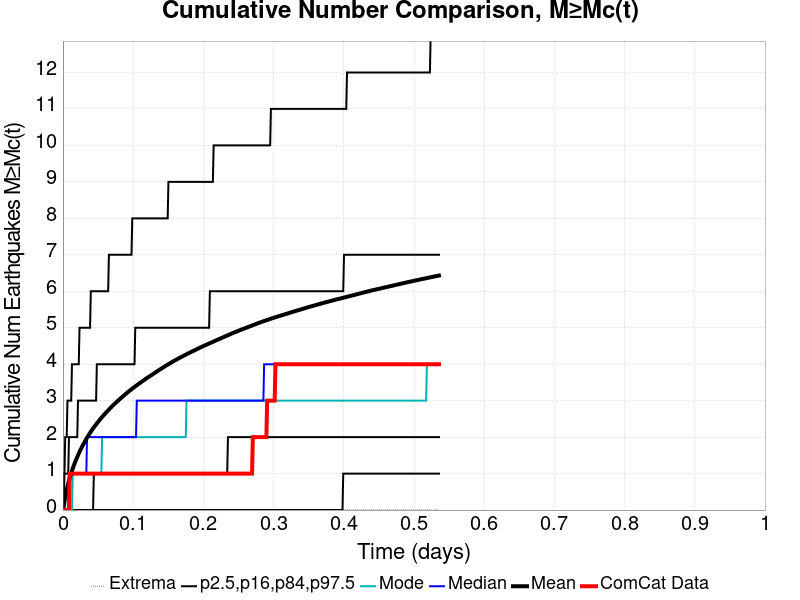

The table this chart was drawn from, first rows:
Time (days), ComCat Data, Simulation Mean, Simulation Median, Simulation Mode, Simulation Minimum, Simulation Maximum, 2.5 %-ile, 16 %-ile, 84 %-ile, 97.5 %-ile
0.0, 0.0, 0.0, 0.0, 0.0, 0.0, 0.0, 0.0, 0.0, 0.0, 0.0
0.001073, 0.0, 0.09667, 0.0, 0.0, 0.0, 21.0, 0.0, 0.0, 0.0, 1.0
0.002147, 0.0, 0.2283, 0.0, 0.0, 0.0, 52.0, 0.0, 0.0, 1.0, 1.0
0.00322, 0.0, 0.3465, 0.0, 0.0, 0.0, 78.0, 0.0, 0.0, 1.0, 2.0
0.004293, 0.0, 0.4526, 0.0, 0.0, 0.0, 95.0, 0.0, 0.0, 1.0, 2.0
0.005367, 0.0, 0.5503, 0.0, 0.0, 0.0, 121.0, 0.0, 0.0, 1.0, 2.0
0.00644, 0.0, 0.6409, 0.0, 0.0, 0.0, 142.0, 0.0, 0.0, 1.0, 3.0
0.007514, 0.0, 0.7249, 0.0, 0.0, 0.0, 160.0, 0.0, 0.0, 1.0, 3.0
0.008587, 0.0, 0.8026, 1.0, 0.0, 0.0, 173.0, 0.0, 0.0, 2.0, 3.0
0.00966, 1.0, 0.8766, 1.0, 0.0, 0.0, 193.0, 0.0, 0.0, 2.0, 3.0
0.01073, 1.0, 0.9465, 1.0, 0.0, 0.0, 215.0, 0.0, 0.0, 2.0, 3.0
0.01181, 1.0, 1.013, 1.0, 0.0, 0.0, 245.0, 0.0, 0.0, 2.0, 3.0
0.01288, 1.0, 1.077, 1.0, 0.0, 0.0, 284.0, 0.0, 0.0, 2.0, 4.0
0.01395, 1.0, 1.138, 1.0, 1.0, 0.0, 326.0, 0.0, 0.0, 2.0, 4.0
0.01503, 1.0, 1.196, 1.0, 1.0, 0.0, 353.0, 0.0, 0.0, 2.0, 4.0
0.0161, 1.0, 1.251, 1.0, 1.0, 0.0, 397.0, 0.0, 0.0, 2.0, 4.0
0.01717, 1.0, 1.305, 1.0, 1.0, 0.0, 434.0, 0.0, 0.0, 2.0, 4.0
0.01825, 1.0, 1.358, 1.0, 1.0, 0.0, 460.0, 0.0, 0.0, 2.0, 4.0
0.01932, 1.0, 1.407, 1.0, 1.0, 0.0, 498.0, 0.0, 0.0, 2.0, 4.0
0.02039, 1.0, 1.456, 1.0, 1.0, 0.0, 526.0, 0.0, 0.0, 2.0, 4.0
0.02147, 1.0, 1.503, 1.0, 1.0, 0.0, 547.0, 0.0, 0.0, 3.0, 4.0
0.02254, 1.0, 1.551, 1.0, 1.0, 0.0, 567.0, 0.0, 0.0, 3.0, 4.0
0.02361, 1.0, 1.595, 1.0, 1.0, 0.0, 581.0, 0.0, 0.0, 3.0, 5.0
0.02469, 1.0, 1.639, 1.0, 1.0, 0.0, 608.0, 0.0, 0.0, 3.0, 5.0
0.02576, 1.0, 1.682, 1.0, 1.0, 0.0, 633.0, 0.0, 0.0, 3.0, 5.0
0.02683, 1.0, 1.721, 1.0, 1.0, 0.0, 651.0, 0.0, 0.0, 3.0, 5.0
0.02791, 1.0, 1.762, 1.0, 1.0, 0.0, 668.0, 0.0, 0.0, 3.0, 5.0
0.02898, 1.0, 1.802, 1.0, 1.0, 0.0, 685.0, 0.0, 0.0, 3.0, 5.0
0.03005, 1.0, 1.839, 1.0, 1.0, 0.0, 693.0, 0.0, 0.0, 3.0, 5.0
0.03113, 1.0, 1.876, 1.0, 1.0, 0.0, 707.0, 0.0, 0.0, 3.0, 5.0
0.0322, 1.0, 1.913, 1.0, 1.0, 0.0, 718.0, 0.0, 0.0, 3.0, 5.0
0.03327, 1.0, 1.949, 1.0, 1.0, 0.0, 735.0, 0.0, 0.0, 3.0, 5.0
0.03435, 1.0, 1.984, 2.0, 1.0, 0.0, 752.0, 0.0, 0.0, 3.0, 5.0
0.03542, 1.0, 2.019, 2.0, 1.0, 0.0, 776.0, 0.0, 0.0, 3.0, 5.0
0.03649, 1.0, 2.052, 2.0, 1.0, 0.0, 812.0, 0.0, 0.0, 3.0, 5.0
0.03757, 1.0, 2.085, 2.0, 1.0, 0.0, 845.0, 0.0, 0.0, 3.0, 5.0
0.03864, 1.0, 2.117, 2.0, 1.0, 0.0, 869.0, 0.0, 0.0, 3.0, 5.0
0.03971, 1.0, 2.148, 2.0, 1.0, 0.0, 907.0, 0.0, 0.0, 3.0, 6.0
0.04079, 1.0, 2.179, 2.0, 1.0, 0.0, 945.0, 0.0, 0.0, 3.0, 6.0
0.04186, 1.0, 2.209, 2.0, 1.0, 0.0, 973.0, 0.0, 0.0, 3.0, 6.0
0.04293, 1.0, 2.238, 2.0, 1.0, 0.0, 1009, 0.0, 0.0, 3.0, 6.0
0.04401, 1.0, 2.267, 2.0, 1.0, 0.0, 1033, 0.0, 1.0, 3.0, 6.0
0.04508, 1.0, 2.296, 2.0, 1.0, 0.0, 1056, 0.0, 1.0, 3.0, 6.0
0.04615, 1.0, 2.322, 2.0, 1.0, 0.0, 1076, 0.0, 1.0, 3.0, 6.0
0.04723, 1.0, 2.349, 2.0, 1.0, 0.0, 1109, 0.0, 1.0, 3.0, 6.0
0.0483, 1.0, 2.375, 2.0, 1.0, 0.0, 1128, 0.0, 1.0, 4.0, 6.0
0.04938, 1.0, 2.402, 2.0, 1.0, 0.0, 1159, 0.0, 1.0, 4.0, 6.0
0.05045, 1.0, 2.429, 2.0, 1.0, 0.0, 1178, 0.0, 1.0, 4.0, 6.0
0.05152, 1.0, 2.454, 2.0, 1.0, 0.0, 1200, 0.0, 1.0, 4.0, 6.0
0.0526, 1.0, 2.48, 2.0, 1.0, 0.0, 1220, 0.0, 1.0, 4.0, 6.0
0.05367, 1.0, 2.504, 2.0, 1.0, 0.0, 1238, 0.0, 1.0, 4.0, 6.0
0.05474, 1.0, 2.529, 2.0, 1.0, 0.0, 1252, 0.0, 1.0, 4.0, 6.0
0.05582, 1.0, 2.552, 2.0, 2.0, 0.0, 1267, 0.0, 1.0, 4.0, 6.0
0.05689, 1.0, 2.576, 2.0, 2.0, 0.0, 1286, 0.0, 1.0, 4.0, 6.0
0.05796, 1.0, 2.6, 2.0, 2.0, 0.0, 1302, 0.0, 1.0, 4.0, 6.0
0.05904, 1.0, 2.623, 2.0, 2.0, 0.0, 1320, 0.0, 1.0, 4.0, 6.0
0.06011, 1.0, 2.645, 2.0, 2.0, 0.0, 1335, 0.0, 1.0, 4.0, 6.0
0.06118, 1.0, 2.668, 2.0, 2.0, 0.0, 1347, 0.0, 1.0, 4.0, 6.0
0.06226, 1.0, 2.69, 2.0, 2.0, 0.0, 1364, 0.0, 1.0, 4.0, 6.0
0.06333, 1.0, 2.713, 2.0, 2.0, 0.0, 1381, 0.0, 1.0, 4.0, 6.0
... 440 more rows
